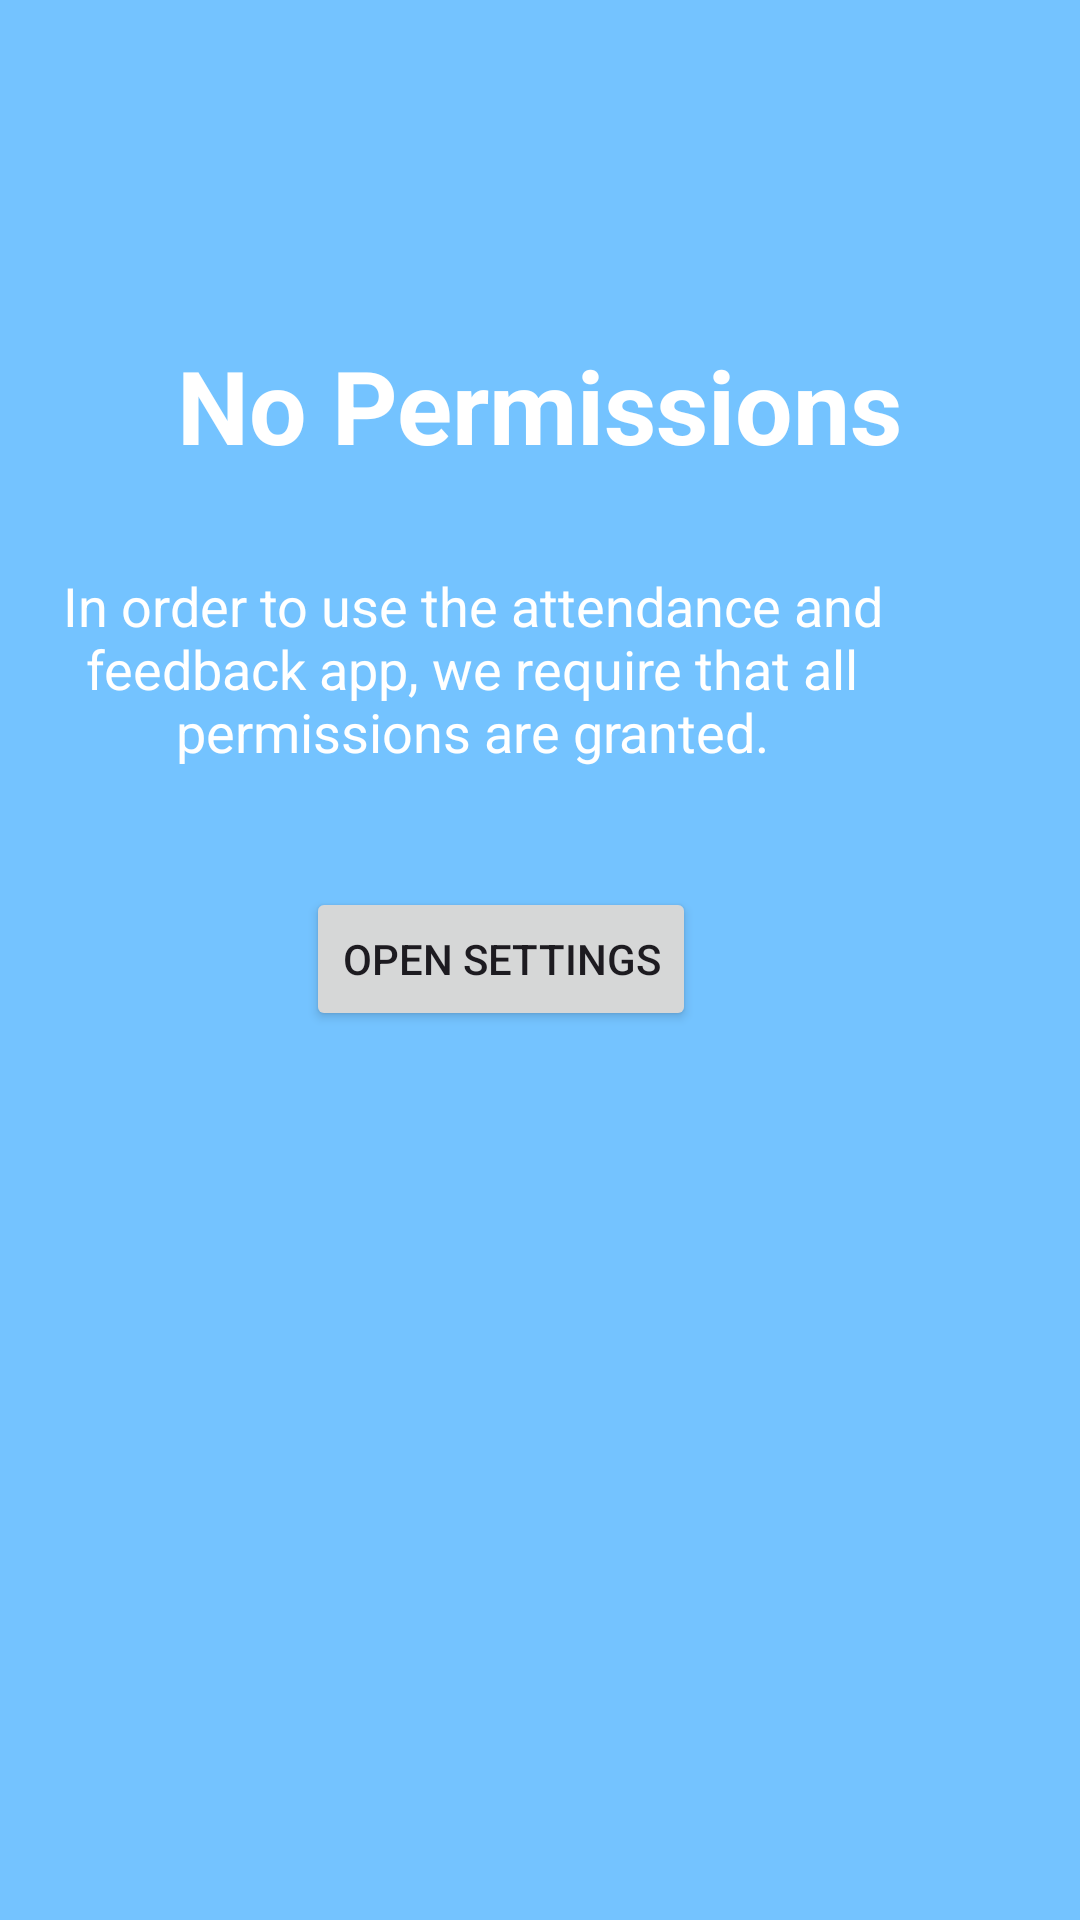

Here is an Android app screen rendered from its layout file. Give the layout XML and the strings, colors and styles it references.
<!-- AndroidManifest.xml: application theme Theme.AttendanceTrackerLecturer -->
<!-- res/layout/activity_permission.xml -->
<?xml version="1.0" encoding="utf-8"?>
<androidx.constraintlayout.widget.ConstraintLayout xmlns:android="http://schemas.android.com/apk/res/android"
    xmlns:app="http://schemas.android.com/apk/res-auto"
    xmlns:tools="http://schemas.android.com/tools"
    android:id="@+id/main"
    android:layout_width="match_parent"
    android:layout_height="match_parent"
    android:background="#74C3FF"
    tools:context=".PermissionActivity">

    <TextView
        android:id="@+id/textView2"
        android:layout_width="wrap_content"
        android:layout_height="wrap_content"
        android:background="#00FFFFFF"
        android:foregroundTint="#FFFFFF"
        android:foregroundTintMode="src_in"
        android:text="No Permissions"
        android:textAppearance="@style/TextAppearance.AppCompat.Display1"
        android:textColor="#FFFFFF"
        android:textStyle="bold"
        app:layout_constraintBottom_toBottomOf="parent"
        app:layout_constraintEnd_toEndOf="parent"
        app:layout_constraintStart_toStartOf="parent"
        app:layout_constraintTop_toTopOf="parent"
        app:layout_constraintVertical_bias="0.189" />

    <TextView
        android:id="@+id/textView"
        android:layout_width="285dp"
        android:layout_height="74dp"
        android:layout_marginTop="32dp"
        android:layout_marginEnd="60dp"
        android:text="In order to use the attendance and feedback app, we require that all permissions are granted."
        android:textAlignment="center"
        android:textAppearance="@style/TextAppearance.AppCompat.Medium"
        android:textColor="#FFFFFF"
        app:layout_constraintEnd_toEndOf="parent"
        app:layout_constraintTop_toBottomOf="@+id/textView2" />

    <Button
        android:id="@+id/button"
        style="@android:style/Widget.DeviceDefault.Button"
        android:layout_width="wrap_content"
        android:layout_height="wrap_content"
        android:layout_marginStart="130dp"
        android:layout_marginTop="32dp"
        android:layout_marginEnd="128dp"
        android:onClick="goToSettings"
        android:text="Open Settings"
        app:layout_constraintEnd_toEndOf="parent"
        app:layout_constraintHorizontal_bias="1.0"
        app:layout_constraintStart_toStartOf="parent"
        app:layout_constraintTop_toBottomOf="@+id/textView" />

</androidx.constraintlayout.widget.ConstraintLayout>
<!-- resources referenced by this layout -->
<resources>
  <style name="Theme.AttendanceTrackerLecturer" parent="Base.Theme.AttendanceTrackerLecturer" />
  <style name="Base.Theme.AttendanceTrackerLecturer" parent="Theme.Material3.DayNight.NoActionBar">
          
          
      </style>
</resources>
